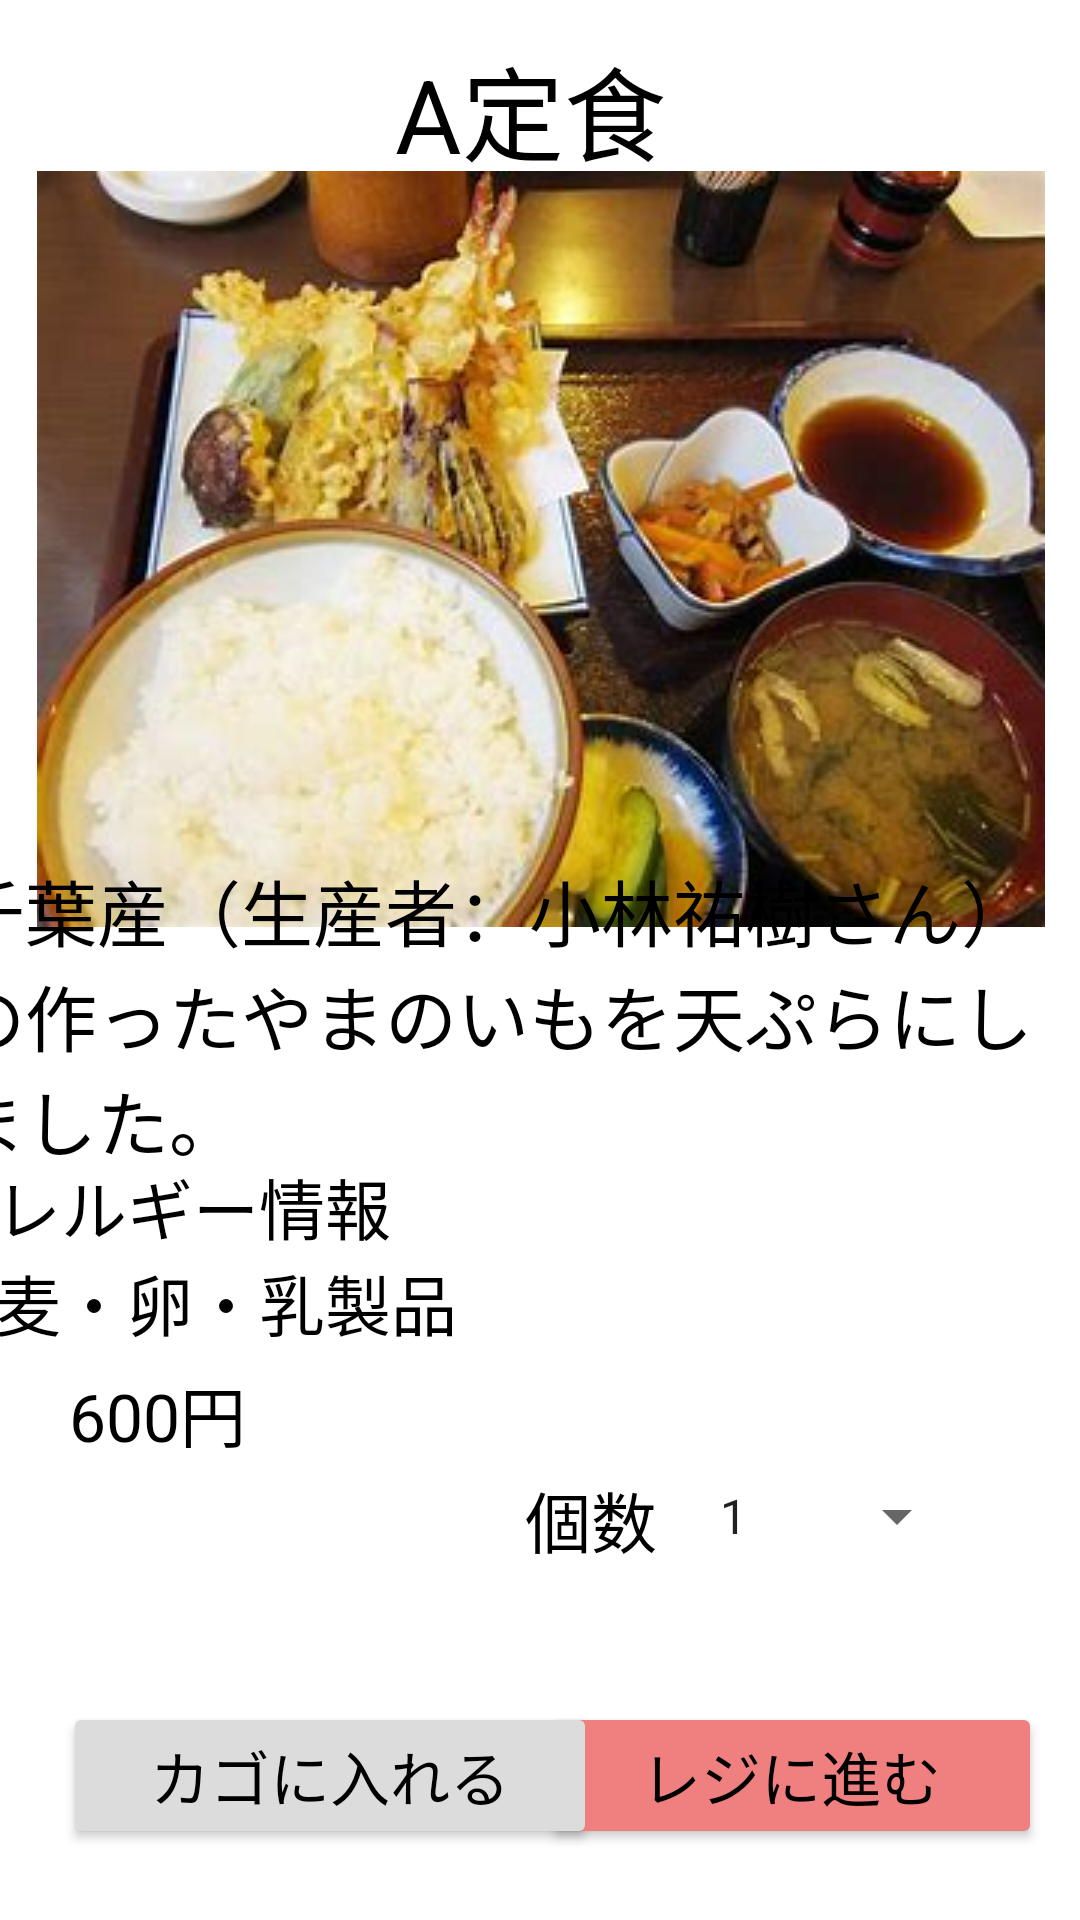

The Android layout XML behind this screen, and the referenced resources:
<!-- AndroidManifest.xml: application theme Theme.TOPPAGE -->
<!-- res/layout/activity_teisyoku.xml -->
<?xml version="1.0" encoding="utf-8"?>
<androidx.constraintlayout.widget.ConstraintLayout xmlns:android="http://schemas.android.com/apk/res/android"
    xmlns:app="http://schemas.android.com/apk/res-auto"
    xmlns:tools="http://schemas.android.com/tools"
    android:layout_width="match_parent"
    android:layout_height="match_parent"
    tools:context=".teisyoku">

    <TextView
        android:id="@+id/textView2"
        android:layout_width="97dp"
        android:layout_height="53dp"
        android:text="A定食"
        android:textColor="@color/black"
        android:textSize="34sp"
        app:layout_constraintBottom_toBottomOf="parent"
        app:layout_constraintEnd_toEndOf="parent"
        app:layout_constraintStart_toStartOf="parent"
        app:layout_constraintTop_toTopOf="parent"
        app:layout_constraintVertical_bias="0.02" />

    <TextView
        android:id="@+id/textView12"
        android:layout_width="70dp"
        android:layout_height="31dp"
        android:text="600円"
        android:textColor="@color/black"
        android:textSize="22dp"
        app:layout_constraintBottom_toBottomOf="parent"
        app:layout_constraintEnd_toEndOf="parent"
        app:layout_constraintHorizontal_bias="0.079"
        app:layout_constraintStart_toStartOf="parent"
        app:layout_constraintTop_toTopOf="parent"
        app:layout_constraintVertical_bias="0.747" />

    <TextView
        android:id="@+id/textView11"
        android:layout_width="70dp"
        android:layout_height="31dp"
        android:text="個数"
        android:textSize="22dp"
        android:textColor="@color/black"
        app:layout_constraintBottom_toBottomOf="parent"
        app:layout_constraintEnd_toEndOf="parent"
        app:layout_constraintHorizontal_bias="0.604"
        app:layout_constraintStart_toStartOf="parent"
        app:layout_constraintTop_toTopOf="parent"
        app:layout_constraintVertical_bias="0.805" />

    <androidx.constraintlayout.widget.Barrier
        android:layout_width="wrap_content"
        android:layout_height="wrap_content"
        app:barrierDirection="left"
        app:layout_constraintBottom_toBottomOf="parent"
        app:layout_constraintTop_toTopOf="parent"
        tools:layout_editor_absoluteX="127dp" />

    <ImageView
        android:id="@+id/imageView"
        android:layout_width="wrap_content"
        android:layout_height="wrap_content"
        app:layout_constraintBottom_toBottomOf="parent"
        app:layout_constraintEnd_toEndOf="parent"
        app:layout_constraintHorizontal_bias="0.508"
        app:layout_constraintStart_toStartOf="parent"
        app:layout_constraintTop_toTopOf="parent"
        app:layout_constraintVertical_bias="0.147"
        app:srcCompat="@drawable/teisyoku" />

    <TextView
        android:id="@+id/textView9"
        android:layout_width="379dp"
        android:layout_height="112dp"
        android:text="千葉産（生産者：小林祐樹さん）  の作ったやまのいもを天ぷらにしました。"
        android:textSize="24sp"
        android:textColor="@color/black"
        app:layout_constraintBottom_toBottomOf="parent"
        app:layout_constraintEnd_toEndOf="parent"
        app:layout_constraintHorizontal_bias="0.843"
        app:layout_constraintStart_toStartOf="parent"
        app:layout_constraintTop_toTopOf="parent"
        app:layout_constraintVertical_bias="0.541" />

    <TextView
        android:id="@+id/textView10"
        android:layout_width="384dp"
        android:layout_height="62dp"
        android:text="アレルギー情報　　　　　　　　　　　小麦・卵・乳製品"
        android:textSize="22dp"
        android:textColor="@color/black"
        app:layout_constraintBottom_toBottomOf="parent"
        app:layout_constraintEnd_toEndOf="parent"
        app:layout_constraintHorizontal_bias="1.0"
        app:layout_constraintStart_toStartOf="parent"
        app:layout_constraintTop_toTopOf="parent"
        app:layout_constraintVertical_bias="0.668" />

    <Button
        android:id="@+id/button5"
        android:layout_width="167dp"
        android:layout_height="49dp"
        android:text="レジに進む"
        android:textColor="@color/black"
        android:textSize="20dp"
        app:backgroundTint="#F08080"
        app:layout_constraintBottom_toBottomOf="parent"
        app:layout_constraintEnd_toEndOf="parent"
        app:layout_constraintHorizontal_bias="0.934"
        app:layout_constraintStart_toStartOf="parent"
        app:layout_constraintTop_toTopOf="parent"
        app:layout_constraintVertical_bias="0.96" />

    <Button
        android:id="@+id/button6"
        android:layout_width="178dp"
        android:layout_height="49dp"
        android:text="カゴに入れる"
        android:textColor="@color/black"
        android:textSize="20dp"
        app:backgroundTint="#DCDCDC"
        app:layout_constraintBottom_toBottomOf="parent"
        app:layout_constraintEnd_toEndOf="parent"
        app:layout_constraintHorizontal_bias="0.115"
        app:layout_constraintStart_toStartOf="parent"
        app:layout_constraintTop_toTopOf="parent"
        app:layout_constraintVertical_bias="0.96" />

    <Spinner
        android:id="@+id/spinner"
        android:layout_width="91dp"
        android:layout_height="30dp"
        android:entries="@array/list"
        app:layout_constraintBottom_toBottomOf="parent"
        app:layout_constraintEnd_toEndOf="parent"
        app:layout_constraintHorizontal_bias="0.862"
        app:layout_constraintStart_toStartOf="parent"
        app:layout_constraintTop_toTopOf="parent"
        app:layout_constraintVertical_bias="0.804" />

</androidx.constraintlayout.widget.ConstraintLayout>
<!-- resources referenced by this layout -->
<resources>
  <string-array name="list">
          <item>1</item>
          <item>2</item>
          <item>3</item>
          <item>4</item>
          <item>5</item>
          <item>6</item>
      </string-array>
  <!-- drawable teisyoku: jpg bitmap (drawable-v24, 20484 bytes) -->
  <style name="Theme.TOPPAGE" parent="Theme.MaterialComponents.DayNight.DarkActionBar">
          
          <item name="colorPrimary">@color/purple_500</item>
          <item name="colorPrimaryVariant">@color/purple_700</item>
          <item name="colorOnPrimary">@color/white</item>
          
          <item name="colorSecondary">@color/teal_200</item>
          <item name="colorSecondaryVariant">@color/teal_700</item>
          <item name="colorOnSecondary">@color/black</item>
          
          <item name="android:statusBarColor" tools:targetApi="l">?attr/colorPrimaryVariant</item>
  
          <item name="windowNoTitle">true</item>
          <item name="windowActionBar">false</item>
          <item name="android:windowFullscreen">true</item>
          <item name="android:windowContentOverlay">@null</item>
          
      </style>
  <!-- not gathered from this repository: default colours our renderer supplied (Android Studio template values) -->
  <color name="purple_500">#FF6200EE</color>
  <color name="purple_700">#FF3700B3</color>
  <color name="teal_200">#FF03DAC5</color>
  <color name="teal_700">#FF018786</color>
  <color name="black">#FF000000</color>
  <color name="white">#FFFFFFFF</color>
</resources>
